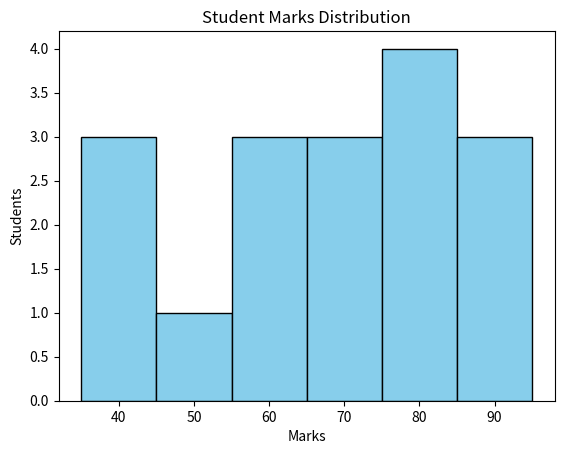

The matplotlib source for this figure:
import matplotlib.pyplot as plt

marks = [35,40,42,50,55,60,62,65,70,72,75,78,80,82,85,90,95]

plt.hist(
    marks,
    bins=6,
    color="skyblue",
    edgecolor="black"
)

plt.title("Student Marks Distribution")

plt.xlabel("Marks")

plt.ylabel("Students")

plt.show()
